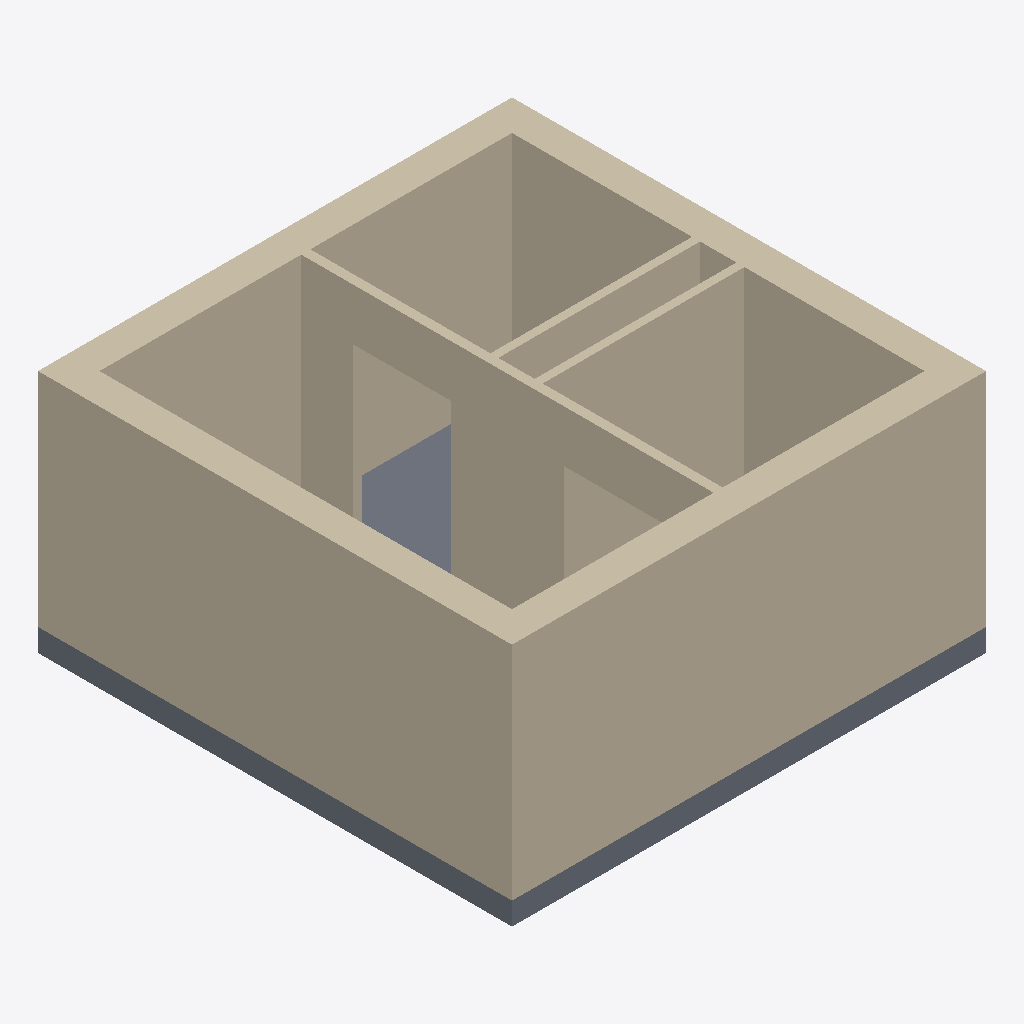
Isometric view of an IFC building model (IFC-SPF (STEP), schema IFC2X3, length unit millimetre), seen from the south-west, elements coloured by IFC class: 7 walls (beige), 1 slab (grey).
Extent 6.4 m × 6.4 m × 3.3 m (x, y, z). Storeys (7): Pipe depth (hot) at -0.60 m; Pipe depth (cold) at -0.50 m; L1 at 0.00 m; Sink height at 0.90 m; L3 at 2.30 m; L2 at 3.00 m; Pipe height at 3.30 m. Elements (8): 7 IfcWallStandardCase, 1 IfcSlab.

HEADER;
FILE_DESCRIPTION(('ViewDefinition [CoordinationView]','RevitIdentifiers [ContentGUID: 6122bfc6-d01c-439e-84f7-53470c567acb, VersionGUID: 7e323af2-859b-435a-a1d1-0624c39b988c, NumberOfSaves: 2]','CoordinateReference [CoordinateBase: Shared Coordinates, ProjectSite: Default Site]'),'2;1');
FILE_NAME('Example_ARC.ifc','2026-02-16T21:19:13+01:00',(''),(''),'ODA SDAI 24.6','Autodesk Revit 24.3.40.26 (ENU) - IFC 24.3.40.26','');
FILE_SCHEMA(('IFC2X3'));
ENDSEC;
DATA;
#27=IFCPROJECT('1NNk23r4fCdBG4Kwzz8Urx',#18,'Project Number',$,$,'Project Name','Project Status',(#22),#1490);
#62=IFCSITE('1NNk23r4fCdBG4Kwzz8Urv',#18,'Default',$,$,#61,$,$,.ELEMENT.,(42,21,31,401672),(-71,-3,-24,-345703),0.0,$,$);
#32=IFCBUILDING('1NNk23r4fCdBG4Kwzz8Urw',#18,'Building Name',$,$,#30,$,'Building Name',.ELEMENT.,$,$,#31);
#36=IFCBUILDINGSTOREY('1iDZV_Brn0Z9GW0EFhImMT',#18,'Pipe depth (hot)',$,'Level:1/4" Head',#35,$,'Pipe depth (hot)',.ELEMENT.,-600.0);
#40=IFCBUILDINGSTOREY('1iDZV_Brn0Z9GW0EFhIn1x',#18,'Pipe depth (cold)',$,'Level:1/4" Head',#39,$,'Pipe depth (cold)',.ELEMENT.,-500.00000000000006);
#43=IFCBUILDINGSTOREY('2JF4e6axWHqu3u0C1FZlmi',#18,'L1',$,'Level:1/4" Head',#42,$,'L1',.ELEMENT.,0.0);
#47=IFCBUILDINGSTOREY('1iDZV_Brn0Z9GW0EFhIosK',#18,'Sink height',$,'Level:1/4" Head',#46,$,'Sink height',.ELEMENT.,900.0000000000001);
#51=IFCBUILDINGSTOREY('20rBv4HojAY8M3avWLHA33',#18,'L3',$,'Level:1/4" Head',#50,$,'L3',.ELEMENT.,2300.000000000009);
#55=IFCBUILDINGSTOREY('1ZGO8hrFCHqw0v0026FpFv',#18,'L2',$,'Level:1/4" Head',#54,$,'L2',.ELEMENT.,3000.0);
#59=IFCBUILDINGSTOREY('1iDZV_Brn0Z9GW0EFhInC2',#18,'Pipe height',$,'Level:1/4" Head',#58,$,'Pipe height',.ELEMENT.,3300.0);
#590=IFCWALLSTANDARDCASE('3S3VgMDFLDiPHeIJPk5HSc',#18,'Basic Wall:Basic wall ex:1200762',$,'Basic Wall:Basic wall ex',#578,#589,'1200718');
#636=IFCWALLSTANDARDCASE('20rBv4HojAY8M3avWLHAad',#18,'Basic Wall:Basic wall ex:1201738',$,'Basic Wall:Basic wall ex',#624,#635,'1200720');
#613=IFCWALLSTANDARDCASE('20rBv4HojAY8M3avWLHAgu',#18,'Basic Wall:Basic wall ex:1201621',$,'Basic Wall:Basic wall ex',#601,#612,'1200719');
#508=IFCWALLSTANDARDCASE('3S3VgMDFLDiPHeIJPk5HTj',#18,'Basic Wall:Basic wall ex:1200689',$,'Basic Wall:Basic wall ex',#492,#507,'1200717');
#348=IFCWALLSTANDARDCASE('3$Sc93izfEuuDAiaR0$6h3',#18,'Basic Wall:Basic wall:1200264',$,'Basic Wall:Basic wall',#332,#347,'1200245');
#660=IFCSLAB('20rBv4HojAY8M3avWLHAN$',#18,'Floor:Floor:Generic - 12":1200724',$,'Floor:Floor:Generic - 12"',#646,#659,'1200724',.FLOOR.);
#694=IFCWALLSTANDARDCASE('1iDZV_Brn0Z9GW0EFhIoO4',#18,'Basic Wall:Partition wall:1202004',$,'Basic Wall:Partition wall',#682,#693,'1202004');
#473=IFCWALLSTANDARDCASE('3S3VgMDFLDiPHeIJPk5HIn',#18,'Basic Wall:Basic wall:1200621',$,'Basic Wall:Basic wall',#461,#472,'1200716');
ENDSEC;
